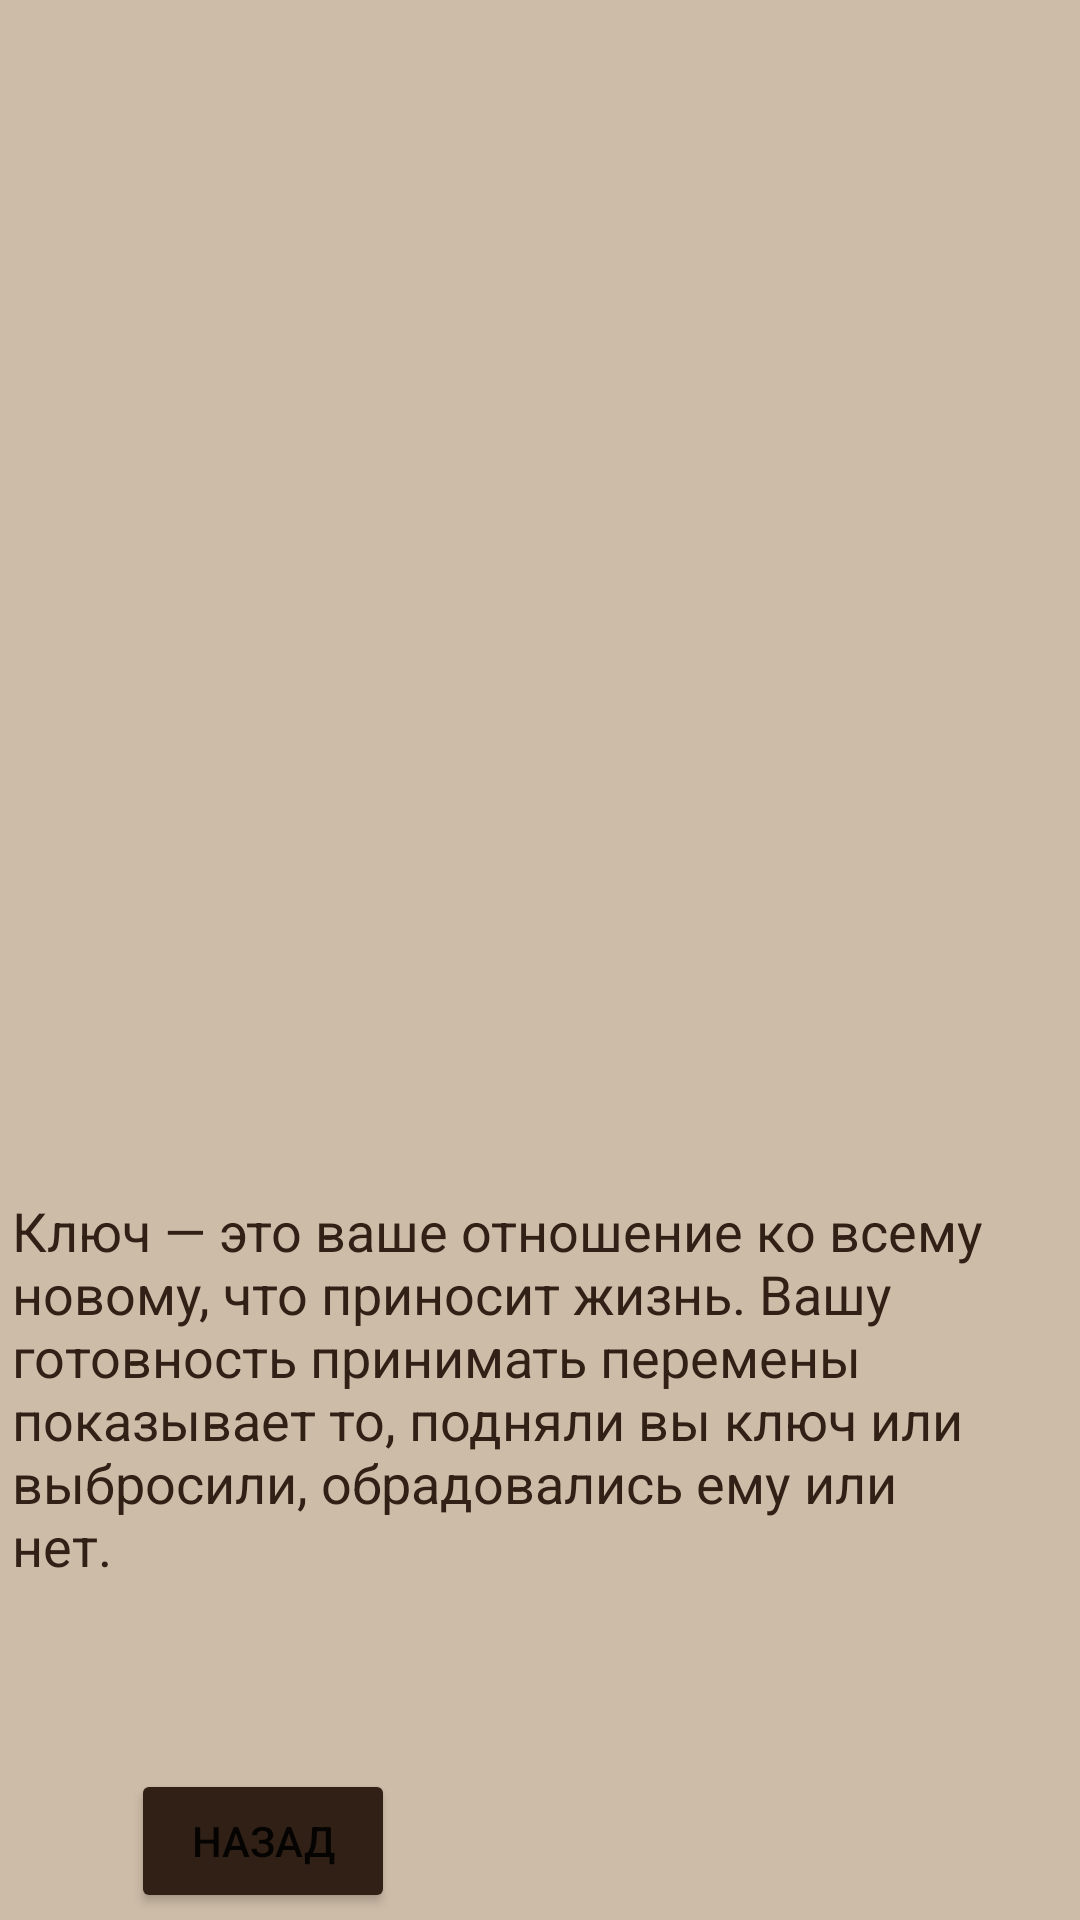

Android layout source for this screen:
<!-- AndroidManifest.xml: application theme Theme.TestLich -->
<!-- res/layout/activity_answer_key.xml -->
<?xml version="1.0" encoding="utf-8"?>
<androidx.constraintlayout.widget.ConstraintLayout xmlns:android="http://schemas.android.com/apk/res/android"
    xmlns:app="http://schemas.android.com/apk/res-auto"
    xmlns:tools="http://schemas.android.com/tools"
    android:layout_width="match_parent"
    android:layout_height="match_parent"
    tools:context=".AnswerKeyActivity"
    android:background="@color/whiteL">

    <Button
        android:id="@+id/button29"
        android:layout_width="wrap_content"
        android:layout_height="wrap_content"
        android:onClick="testAnswerKey"
        android:text="@string/back"
        app:backgroundTint="@color/whiteN"
        app:layout_constraintBottom_toBottomOf="parent"
        app:layout_constraintEnd_toEndOf="parent"
        app:layout_constraintHorizontal_bias="0.16"
        app:layout_constraintStart_toStartOf="parent"
        app:layout_constraintTop_toBottomOf="@+id/textView31"
        app:layout_constraintVertical_bias="0.691" />

    <TextView
        android:id="@+id/textView31"
        android:layout_width="331dp"
        android:layout_height="186dp"
        android:text="@string/answerKey"
        android:textColor="@color/whiteN"
        android:textSize="18sp"
        app:layout_constraintBottom_toBottomOf="parent"
        app:layout_constraintEnd_toEndOf="parent"
        app:layout_constraintHorizontal_bias="0.142"
        app:layout_constraintStart_toStartOf="parent"
        app:layout_constraintTop_toTopOf="parent"
        app:layout_constraintVertical_bias="0.877" />
</androidx.constraintlayout.widget.ConstraintLayout>
<!-- resources referenced by this layout -->
<resources>
  <color name="whiteL">#CDBCA8</color>
  <color name="whiteN">#302016</color>
  <string name="answerKey">Ключ — это ваше отношение ко всему новому, что приносит жизнь. Вашу готовность принимать перемены показывает то, подняли вы ключ или выбросили, обрадовались ему или нет.</string>
  <string name="back">Назад</string>
  <style name="Theme.TestLich" parent="Theme.MaterialComponents.DayNight.DarkActionBar">
          
          <item name="colorPrimary">@color/purple_500</item>
          <item name="colorPrimaryVariant">@color/purple_700</item>
          <item name="colorOnPrimary">@color/white</item>
          
          <item name="colorSecondary">@color/teal_200</item>
          <item name="colorSecondaryVariant">@color/teal_700</item>
          <item name="colorOnSecondary">@color/black</item>
          
          <item name="android:statusBarColor" tools:targetApi="l">?attr/colorPrimaryVariant</item>
  
          <item name="windowNoTitle">true</item>
          
      </style>
  <color name="purple_500">#FF6200EE</color>
  <color name="purple_700">#FF3700B3</color>
  <color name="white">#FFFFFFFF</color>
  <color name="teal_200">#FF03DAC5</color>
  <color name="teal_700">#FF018786</color>
  <color name="black">#FF000000</color>
</resources>
